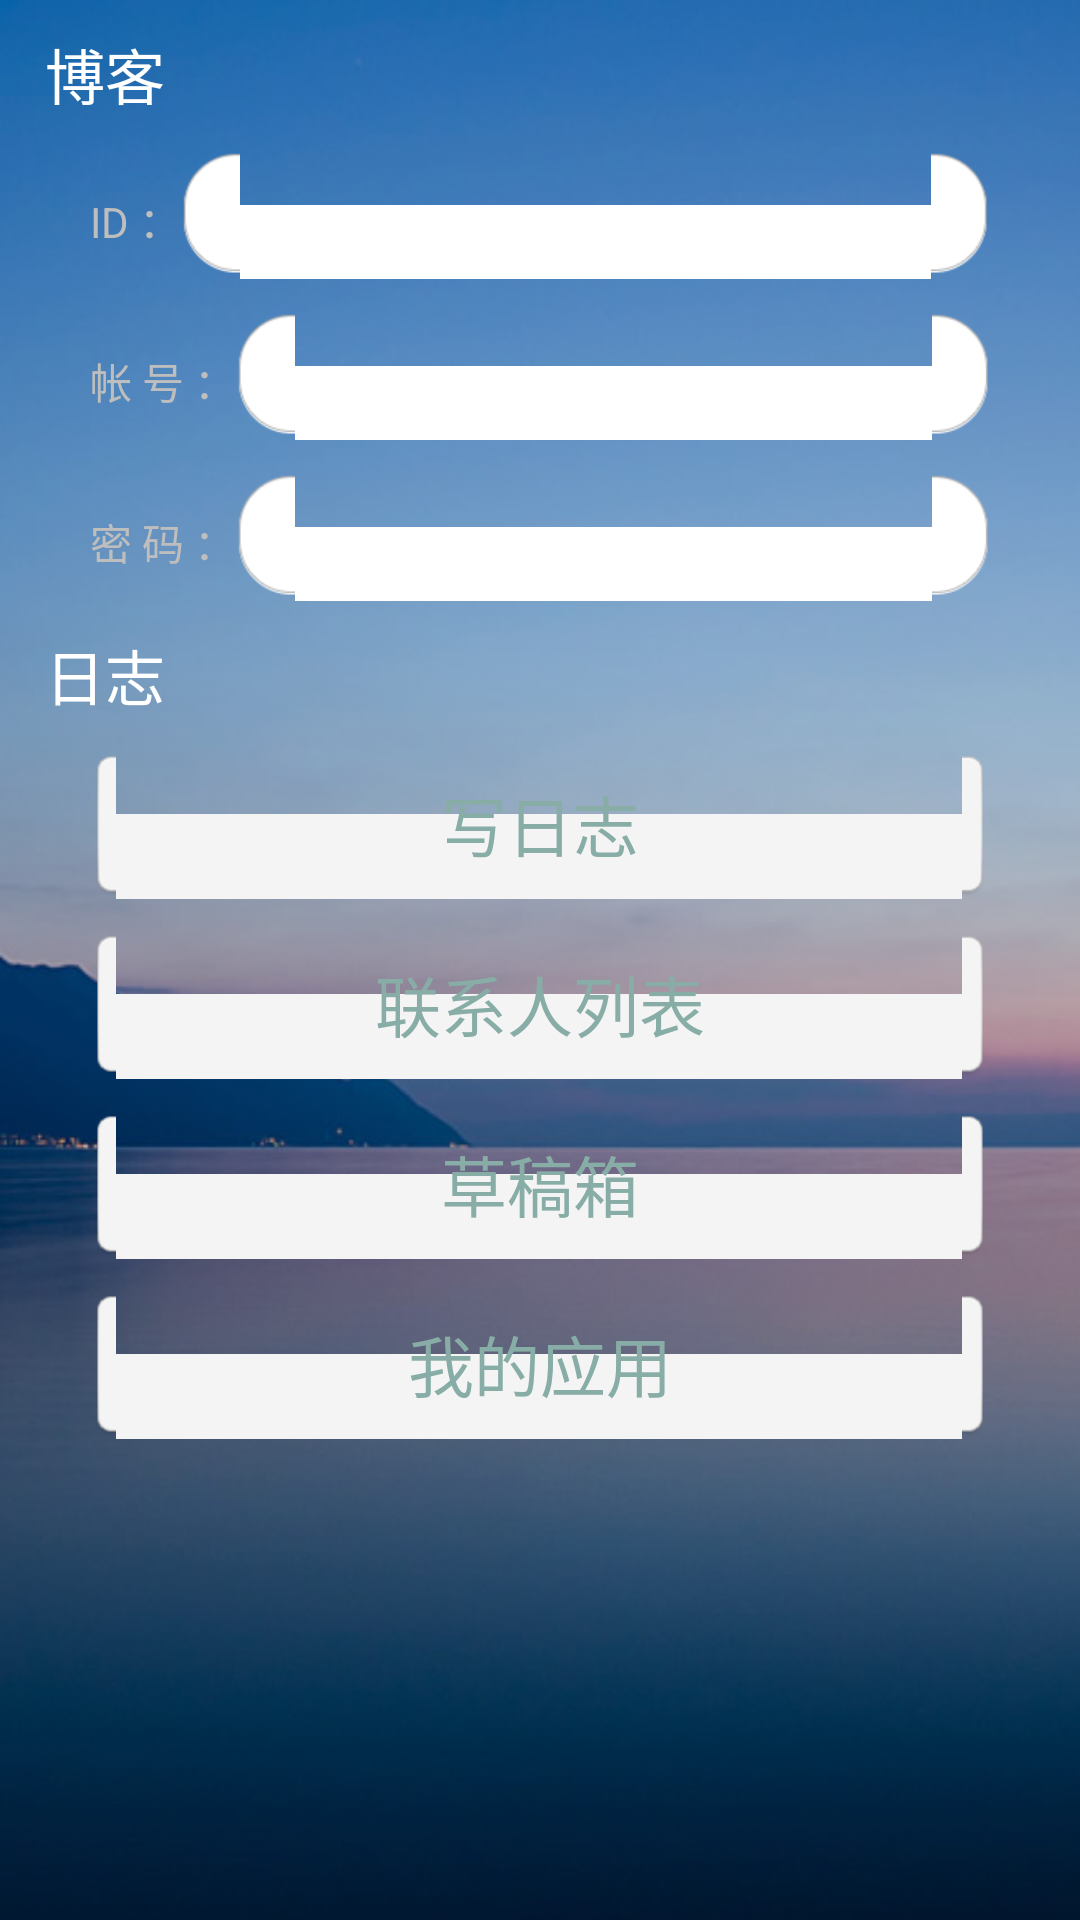

Layout XML and referenced resources for this Android screen:
<!-- AndroidManifest.xml: activity theme android:Theme.NoTitleBar -->
<!-- res/layout/activity_main.xml -->
<RelativeLayout xmlns:android="http://schemas.android.com/apk/res/android"
    android:layout_width="match_parent"
    android:layout_height="match_parent"
    android:background="@drawable/img_list_background" >

    <LinearLayout
        android:id="@+id/account"
        android:layout_width="fill_parent"
        android:layout_height="wrap_content"
        android:layout_alignParentTop="true"
        android:layout_marginLeft="15dp"
        android:layout_marginRight="30dp"
        android:layout_marginTop="10dp"
        android:orientation="vertical" >

        <TextView
            android:id="@+id/blog_login"
            android:layout_width="wrap_content"
            android:layout_height="wrap_content"
            android:text="@string/blog_login"
            android:textColor="#FFFFFF"
            android:textSize="20sp" />

        <LinearLayout
            android:id="@+id/blog_id"
            android:layout_width="fill_parent"
            android:layout_height="wrap_content"
            android:layout_marginLeft="15dp"
            android:layout_marginTop="10dp"
            android:focusable="true"
            android:focusableInTouchMode="true"
            android:orientation="horizontal" >

            <TextView
                android:layout_width="wrap_content"
                android:layout_height="wrap_content"
                android:text="@string/blog_id" />

            <EditText
                android:id="@+id/id"
                style="@style/EditTextStyle"
                android:layout_width="fill_parent"
                android:layout_height="wrap_content"
                android:inputType="text" />
        </LinearLayout>

        <LinearLayout
            android:id="@+id/usr_name"
            android:layout_width="fill_parent"
            android:layout_height="wrap_content"
            android:layout_marginLeft="15dp"
            android:layout_marginTop="10dp"
            android:orientation="horizontal" >

            <TextView
                android:layout_width="wrap_content"
                android:layout_height="wrap_content"
                android:text="@string/usrname" />

            <EditText
                android:id="@+id/usrname"
                style="@style/EditTextStyle"
                android:layout_width="fill_parent"
                android:layout_height="wrap_content"
                android:inputType="textEmailAddress" />
        </LinearLayout>

        <LinearLayout
            android:id="@+id/blog_password"
            android:layout_width="fill_parent"
            android:layout_height="wrap_content"
            android:layout_marginLeft="15dp"
            android:layout_marginTop="10dp"
            android:orientation="horizontal" >

            <TextView
                android:layout_width="wrap_content"
                android:layout_height="wrap_content"
                android:text="@string/password" />

            <EditText
                android:id="@+id/password"
                style="@style/EditTextStyle"
                android:layout_width="fill_parent"
                android:layout_height="wrap_content"
                android:inputType="textPassword" />
        </LinearLayout>
    </LinearLayout>

    

    <LinearLayout
        android:id="@+id/diary"
        android:layout_width="fill_parent"
        android:layout_height="wrap_content"
        android:layout_below="@+id/account"
        android:layout_marginLeft="15dp"
        android:layout_marginRight="30dp"
        android:layout_marginTop="10dp"
        android:orientation="vertical" >

        <TextView
            android:id="@+id/diary_text"
            android:layout_width="wrap_content"
            android:layout_height="wrap_content"
            android:text="@string/diary"
            android:textColor="#FFFFFF"
            android:textSize="20sp" />

        <Button
            android:id="@+id/new_diary"
            style="@style/ButtonStyle"
            android:layout_width="match_parent"
            android:layout_height="50dp"
            android:layout_marginLeft="15dp"
            android:layout_marginTop="10dp"
            android:text="@string/new_diary" />

        <Button
            android:id="@+id/diary_list"
            style="@style/ButtonStyle"
            android:layout_width="match_parent"
            android:layout_height="50dp"
            android:layout_marginLeft="15dp"
            android:layout_marginTop="10dp"
            android:text="@string/diary_list" />

        <Button
            android:id="@+id/draft_list"
            style="@style/ButtonStyle"
            android:layout_width="match_parent"
            android:layout_height="50dp"
            android:layout_marginLeft="15dp"
            android:layout_marginTop="10dp"
            android:text="@string/drafts" />

        <Button
            android:id="@+id/applications"
            style="@style/ButtonStyle"
            android:layout_width="match_parent"
            android:layout_height="50dp"
            android:layout_marginLeft="15dp"
            android:layout_marginTop="10dp"
            android:text="@string/applications" />
    </LinearLayout>

</RelativeLayout>
<!-- resources referenced by this layout -->
<resources>
  <!-- drawable img_list_background: png bitmap (drawable-hdpi, 31935 bytes) -->
  <string name="applications">我的应用</string>
  <string name="blog_id">ID ：</string>
  <string name="blog_login">博客</string>
  <string name="diary">日志</string>
  <string name="diary_list">联系人列表</string>
  <string name="drafts">草稿箱</string>
  <string name="new_diary">写日志</string>
  <string name="password">密 码 ：</string>
  <string name="usrname">帐 号 ：</string>
  <style name="ButtonStyle">
          <item name="android:background">@drawable/button_bg</item>
          <item name="android:textSize">22sp</item>
          <item name="android:gravity">center</item>
          <item name="android:textColor">#88ADA6</item>
      </style>
  <style name="EditTextStyle">
          <item name="android:background">@drawable/edit_text_bg</item>
          <item name="android:textSize">22sp</item>
          <item name="android:gravity">left</item>
          <item name="android:textColor">#88ADA6</item>
      </style>
  <!-- drawable button_bg (drawable) -->
  <?xml version="1.0" encoding="utf-8"?>
  <selector xmlns:android="http://schemas.android.com/apk/res/android">
  
      <item android:drawable="@drawable/bbk_btn_default_pressed" android:state_enabled="true" android:state_pressed="true"/>
      <item android:drawable="@drawable/bbk_btn_default_normal" android:state_enabled="true" android:state_pressed="false"/>
      <item android:drawable="@drawable/bbk_btn_default_normal_disable" android:state_enabled="false"/>
  
  </selector>
  <!-- drawable edit_text_bg (drawable) -->
  <?xml version="1.0" encoding="utf-8"?>
  <selector xmlns:android="http://schemas.android.com/apk/res/android">
  
      <item android:drawable="@drawable/textfield_selected" android:state_enabled="true" android:state_pressed="true"/>
      <item android:drawable="@drawable/textfield_default" android:state_enabled="true" android:state_pressed="false"/>
      <item android:drawable="@drawable/textfield_disabled" android:state_enabled="false"/>
  
  </selector>
</resources>
